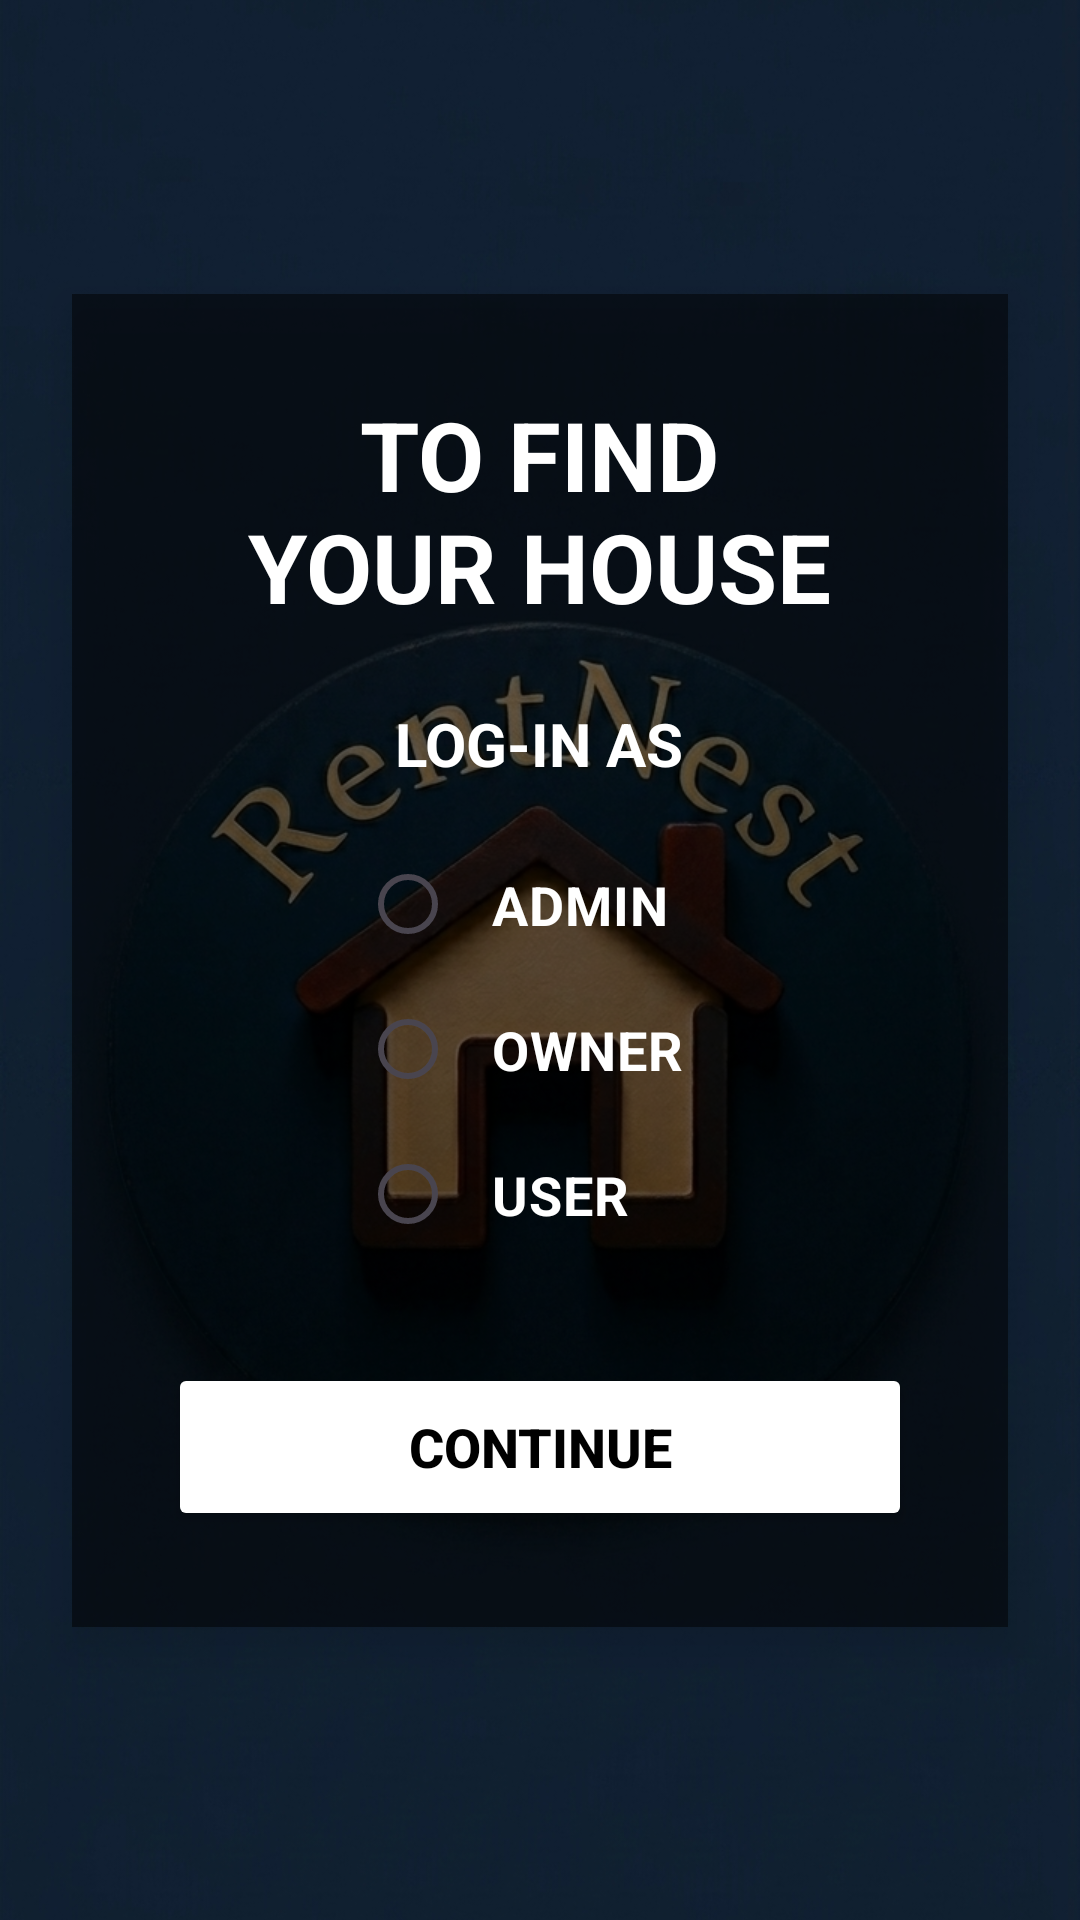

Android layout source for this screen:
<!-- AndroidManifest.xml: application theme Theme.HouseRentalApp -->
<!-- res/layout/activity_home2.xml -->
<?xml version="1.0" encoding="utf-8"?>
<androidx.constraintlayout.widget.ConstraintLayout xmlns:android="http://schemas.android.com/apk/res/android"
    xmlns:app="http://schemas.android.com/apk/res-auto"
    xmlns:tools="http://schemas.android.com/tools"
    android:layout_width="match_parent"
    android:layout_height="match_parent"
    android:background="@drawable/professional_bg"
    tools:context=".Home2Activity">

    <ImageView
        android:id="@+id/ivBackgroundHome2"
        android:layout_width="match_parent"
        android:layout_height="match_parent"
        android:scaleType="centerCrop"
        android:src="@drawable/appbg"
        android:contentDescription="@string/app_name" />

    <ImageButton
        android:id="@+id/btnBack"
        android:layout_width="48dp"
        android:layout_height="48dp"
        android:layout_marginStart="16dp"
        android:layout_marginTop="40dp"
        android:background="?attr/selectableItemBackgroundBorderless"
        android:src="@drawable/ic_back_arrow"
        android:contentDescription="@string/back_button_desc"
        app:layout_constraintStart_toStartOf="parent"
        app:layout_constraintTop_toTopOf="parent"
        app:tint="#FFFFFF" />

    <LinearLayout
        android:layout_width="match_parent"
        android:layout_height="wrap_content"
        android:layout_margin="24dp"
        android:background="#80000000"
        android:elevation="8dp"
        android:orientation="vertical"
        android:padding="32dp"
        app:layout_constraintBottom_toBottomOf="parent"
        app:layout_constraintEnd_toEndOf="parent"
        app:layout_constraintStart_toStartOf="parent"
        app:layout_constraintTop_toTopOf="parent"
        app:layout_constraintVertical_bias="0.5">

        <TextView
            android:id="@+id/tvToFind"
            android:layout_width="wrap_content"
            android:layout_height="wrap_content"
            android:layout_gravity="center_horizontal"
            android:gravity="center"
            android:text="@string/to_find_your_house"
            android:textColor="#FFFFFF"
            android:textSize="32sp"
            android:textStyle="bold" />

        <TextView
            android:id="@+id/tvLoginAs"
            android:layout_width="wrap_content"
            android:layout_height="wrap_content"
            android:layout_gravity="center_horizontal"
            android:layout_marginTop="24dp"
            android:text="@string/log_in_as"
            android:textColor="#FFFFFF"
            android:textSize="20sp"
            android:textStyle="bold" />

        <RadioGroup
            android:id="@+id/rgRoles"
            android:layout_width="wrap_content"
            android:layout_height="wrap_content"
            android:layout_gravity="center_horizontal"
            android:layout_marginTop="16dp">

            <RadioButton
                android:id="@+id/rbAdmin"
                android:layout_width="wrap_content"
                android:layout_height="wrap_content"
                android:buttonTint="#FFFFFF"
                android:padding="12dp"
                android:text="@string/admin"
                android:textColor="#FFFFFF"
                android:textSize="18sp"
                android:textStyle="bold" />

            <RadioButton
                android:id="@+id/rbOwner"
                android:layout_width="wrap_content"
                android:layout_height="wrap_content"
                android:buttonTint="#FFFFFF"
                android:padding="12dp"
                android:text="@string/owner"
                android:textColor="#FFFFFF"
                android:textSize="18sp"
                android:textStyle="bold" />

            <RadioButton
                android:id="@+id/rbUser"
                android:layout_width="wrap_content"
                android:layout_height="wrap_content"
                android:buttonTint="#FFFFFF"
                android:padding="12dp"
                android:text="@string/user"
                android:textColor="#FFFFFF"
                android:textSize="18sp"
                android:textStyle="bold" />
        </RadioGroup>

        <Button
            android:id="@+id/btnContinue"
            android:layout_width="match_parent"
            android:layout_height="56dp"
            android:layout_marginTop="32dp"
            android:backgroundTint="#FFFFFF"
            android:insetTop="0dp"
            android:insetBottom="0dp"
            android:text="@string/continue_text"
            android:textAllCaps="true"
            android:textColor="#000000"
            android:textSize="18sp"
            android:textStyle="bold"
            app:cornerRadius="28dp" />

    </LinearLayout>

</androidx.constraintlayout.widget.ConstraintLayout>
<!-- resources referenced by this layout -->
<resources>
  <!-- drawable appbg: png bitmap (drawable, 802167 bytes) -->
  <!-- drawable professional_bg (drawable) -->
  <?xml version="1.0" encoding="utf-8"?>
  <shape xmlns:android="http://schemas.android.com/apk/res/android"
      android:shape="rectangle">
      
      <solid android:color="#6580BC" />
  </shape>
  <string name="admin">ADMIN</string>
  <string name="app_name">House Rental App</string>
  <string name="back_button_desc">Back</string>
  <string name="continue_text">CONTINUE</string>
  <string name="log_in_as">LOG-IN AS</string>
  <string name="owner">OWNER</string>
  <string name="to_find_your_house">TO FIND\nYOUR HOUSE</string>
  <string name="user">USER</string>
  <style name="Theme.HouseRentalApp" parent="Base.Theme.HouseRentalApp" />
  <style name="Base.Theme.HouseRentalApp" parent="Theme.Material3.DayNight.NoActionBar">
          
          
          <item name="android:windowTranslucentStatus">true</item>
          <item name="windowNoTitle">true</item>
  
          <item name="colorPrimary">@color/purple_500</item>
  
      </style>
  <color name="purple_500">#DEB4E7</color>
</resources>
